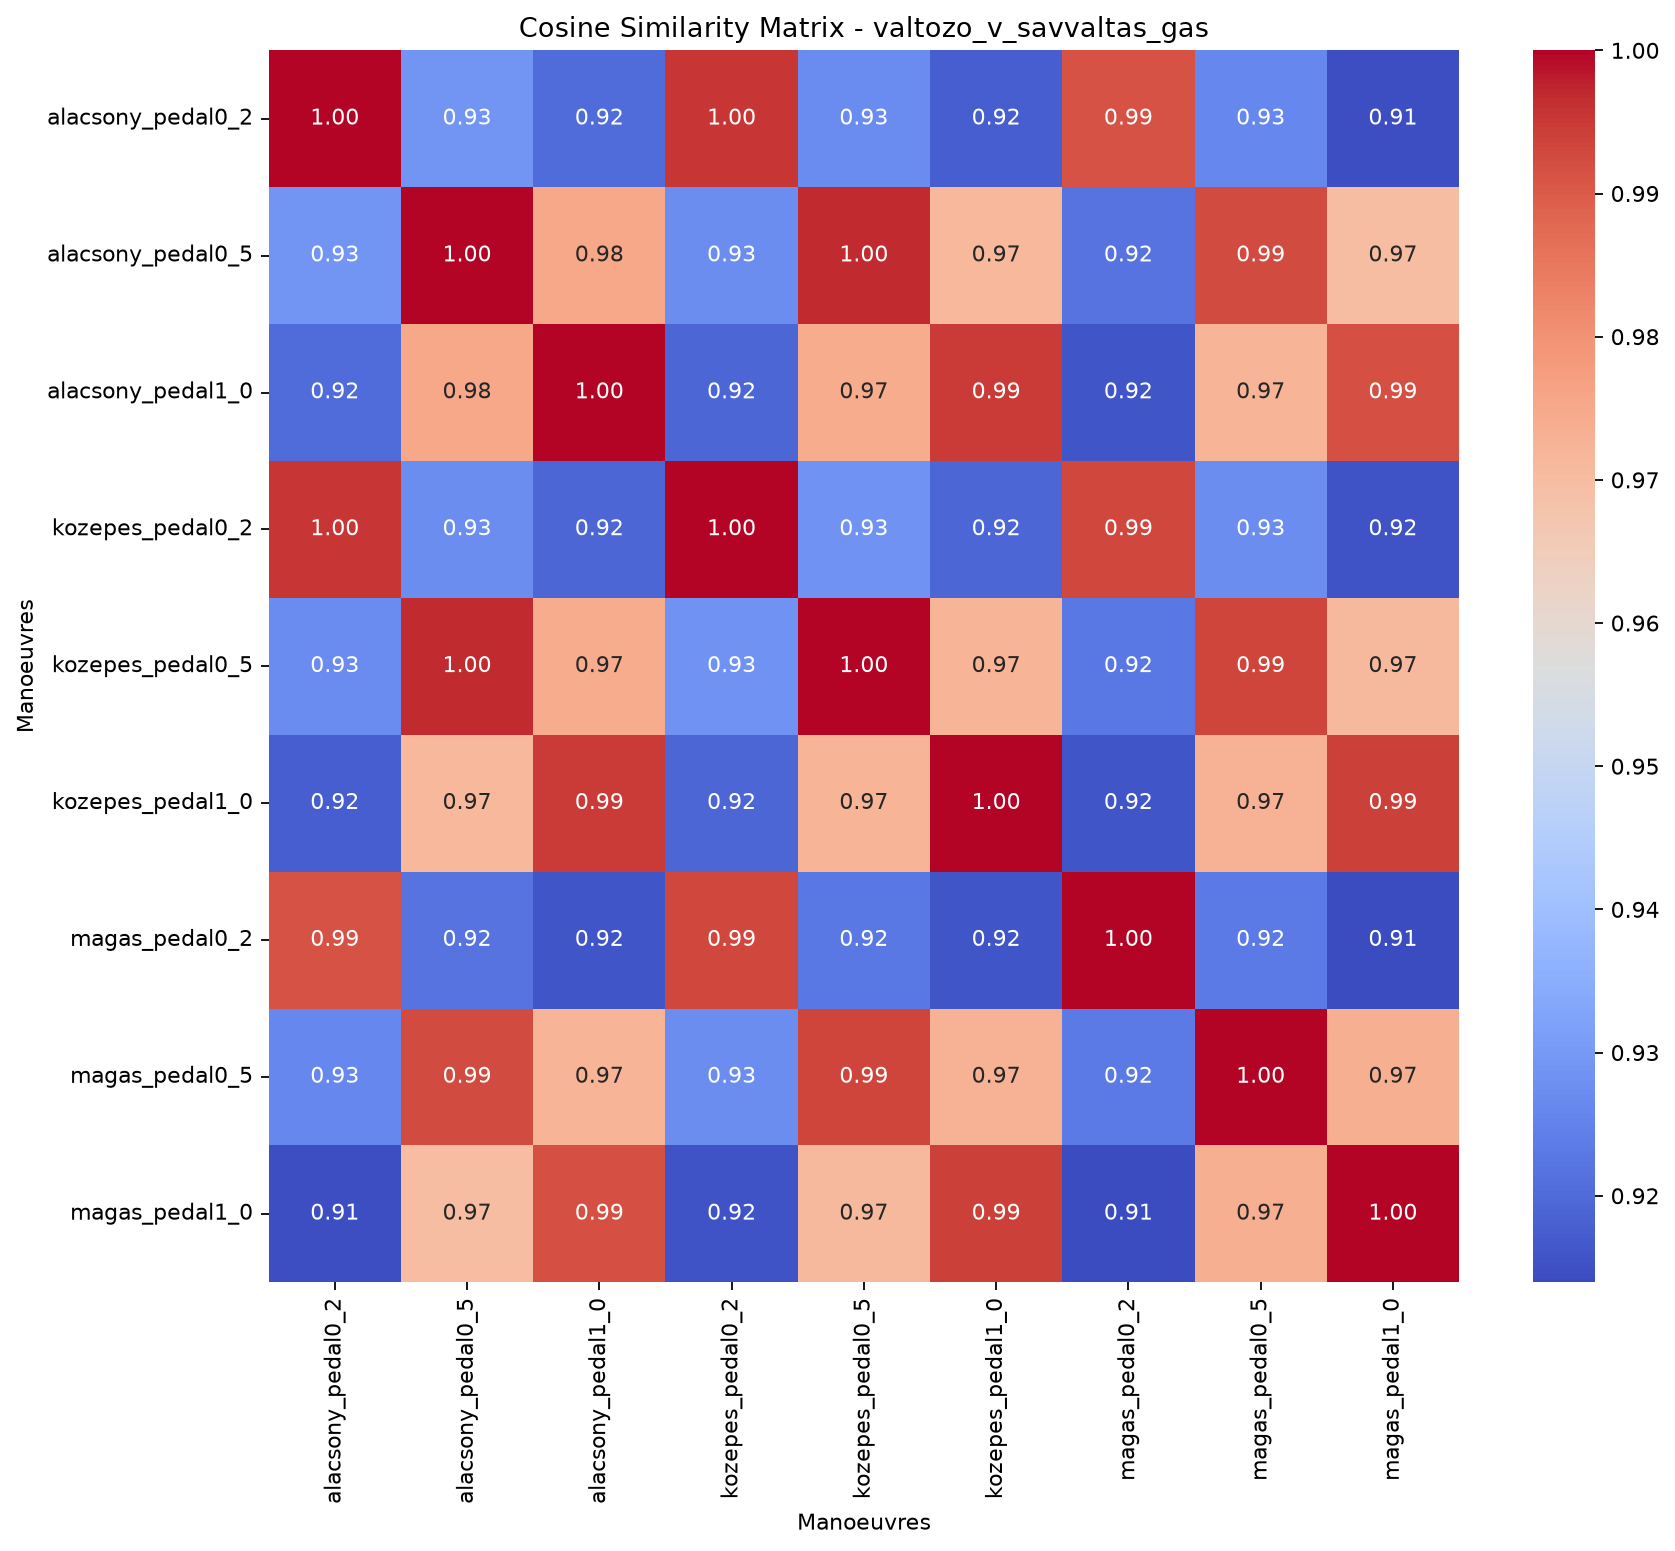

Data behind this chart, as committed beside it:
, valtozo_v_savvaltas_gas_alacsony_pedal0_…, valtozo_v_savvaltas_gas_alacsony_pedal0_…, valtozo_v_savvaltas_gas_alacsony_pedal1_…, valtozo_v_savvaltas_gas_kozepes_pedal0_2, valtozo_v_savvaltas_gas_kozepes_pedal0_5, valtozo_v_savvaltas_gas_kozepes_pedal1_0, valtozo_v_savvaltas_gas_magas_pedal0_2, valtozo_v_savvaltas_gas_magas_pedal0_5, valtozo_v_savvaltas_gas_magas_pedal1_0
valtozo_v_savvaltas_gas_alacsony_pedal0_…, 1, 0.9289, 0.92, 0.9956, 0.927, 0.9176, 0.9915, 0.9258, 0.9144
valtozo_v_savvaltas_gas_alacsony_pedal0_…, 0.9289, 1, 0.9754, 0.9273, 0.9967, 0.9712, 0.922, 0.9924, 0.9699
valtozo_v_savvaltas_gas_alacsony_pedal1_…, 0.92, 0.9754, 1, 0.9191, 0.9743, 0.9947, 0.9157, 0.9723, 0.9916
valtozo_v_savvaltas_gas_kozepes_pedal0_2, 0.9956, 0.9273, 0.9191, 1, 0.9286, 0.919, 0.9932, 0.9272, 0.9155
valtozo_v_savvaltas_gas_kozepes_pedal0_5, 0.927, 0.9967, 0.9743, 0.9286, 1, 0.9724, 0.9229, 0.9935, 0.9708
valtozo_v_savvaltas_gas_kozepes_pedal1_0, 0.9176, 0.9712, 0.9947, 0.919, 0.9724, 1, 0.9157, 0.9729, 0.9941
valtozo_v_savvaltas_gas_magas_pedal0_2, 0.9915, 0.922, 0.9157, 0.9932, 0.9229, 0.9157, 1, 0.9233, 0.914
valtozo_v_savvaltas_gas_magas_pedal0_5, 0.9258, 0.9924, 0.9723, 0.9272, 0.9935, 0.9729, 0.9233, 1, 0.9735
valtozo_v_savvaltas_gas_magas_pedal1_0, 0.9144, 0.9699, 0.9916, 0.9155, 0.9708, 0.9941, 0.914, 0.9735, 1
